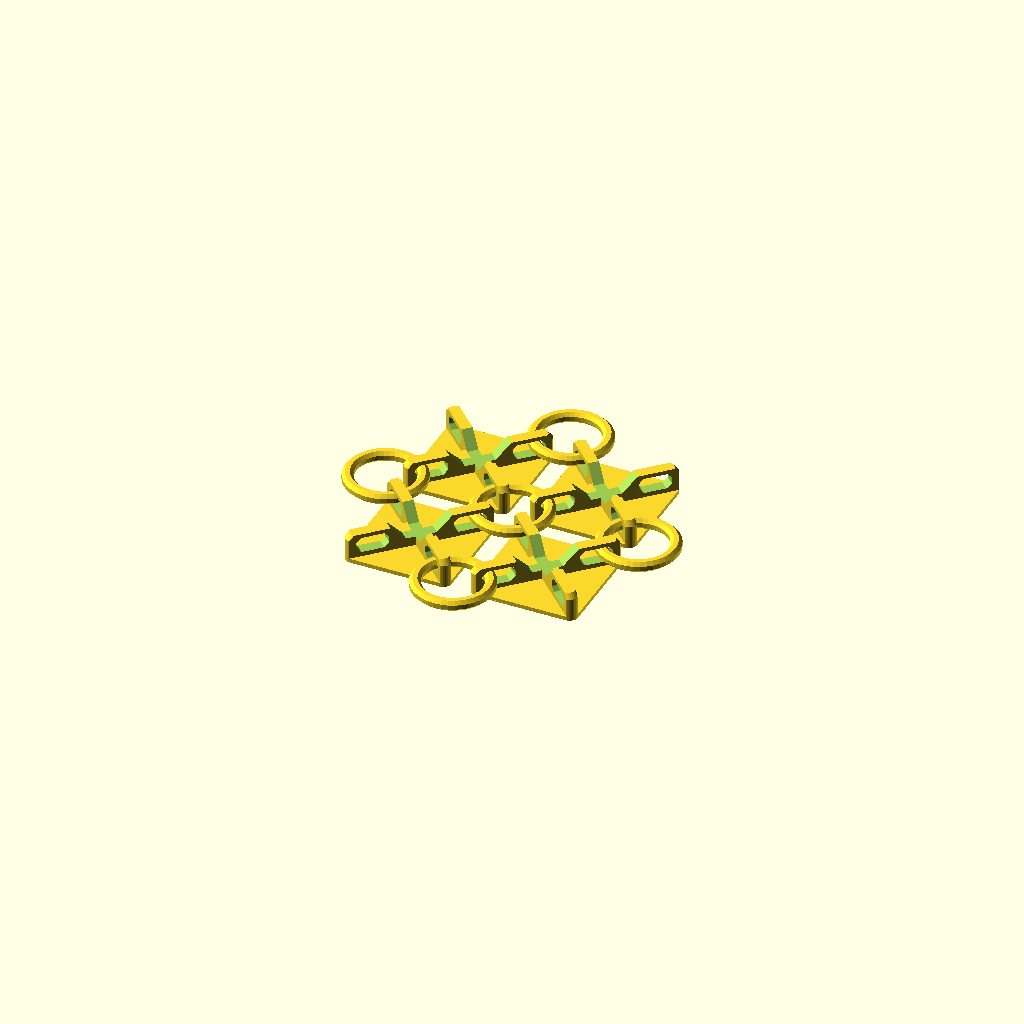
Cell 1 — every parameter at its default value.
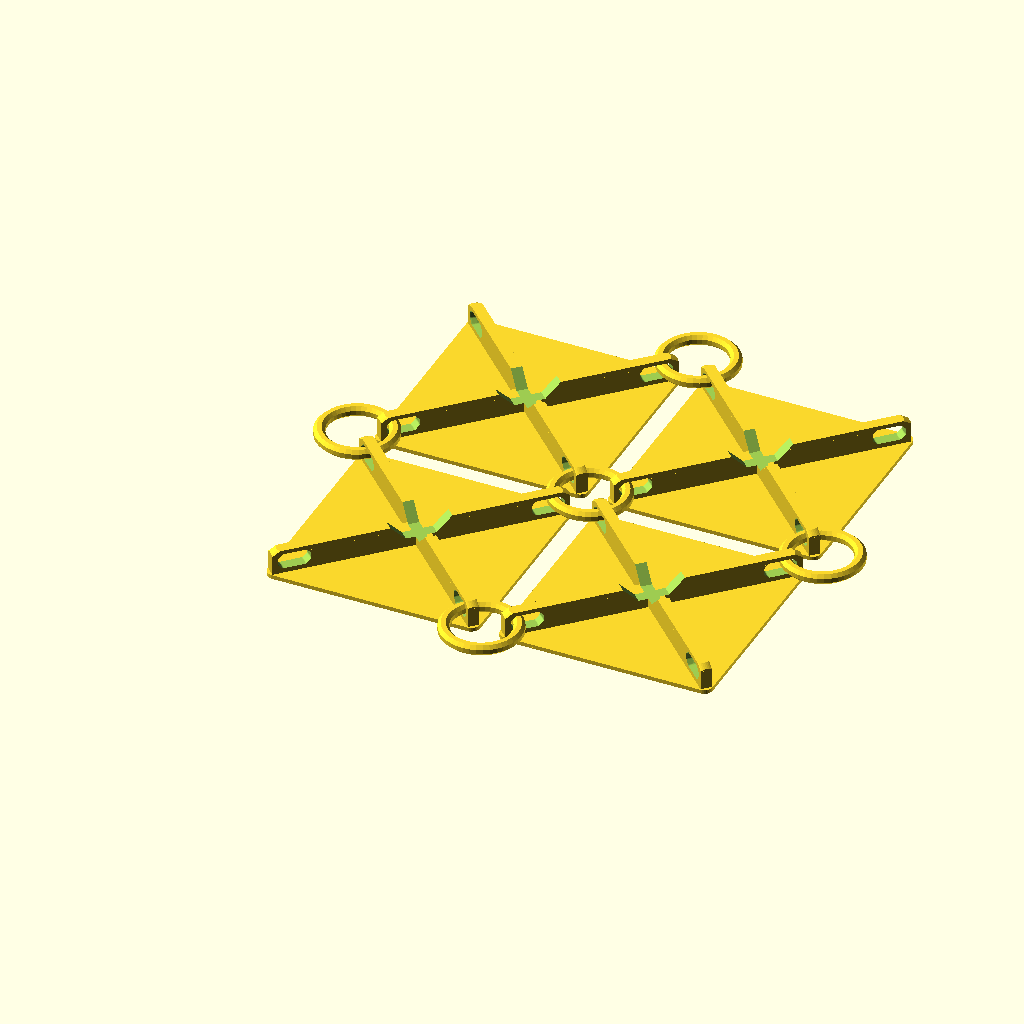
Cell 2: the same model with tile_width = 74.
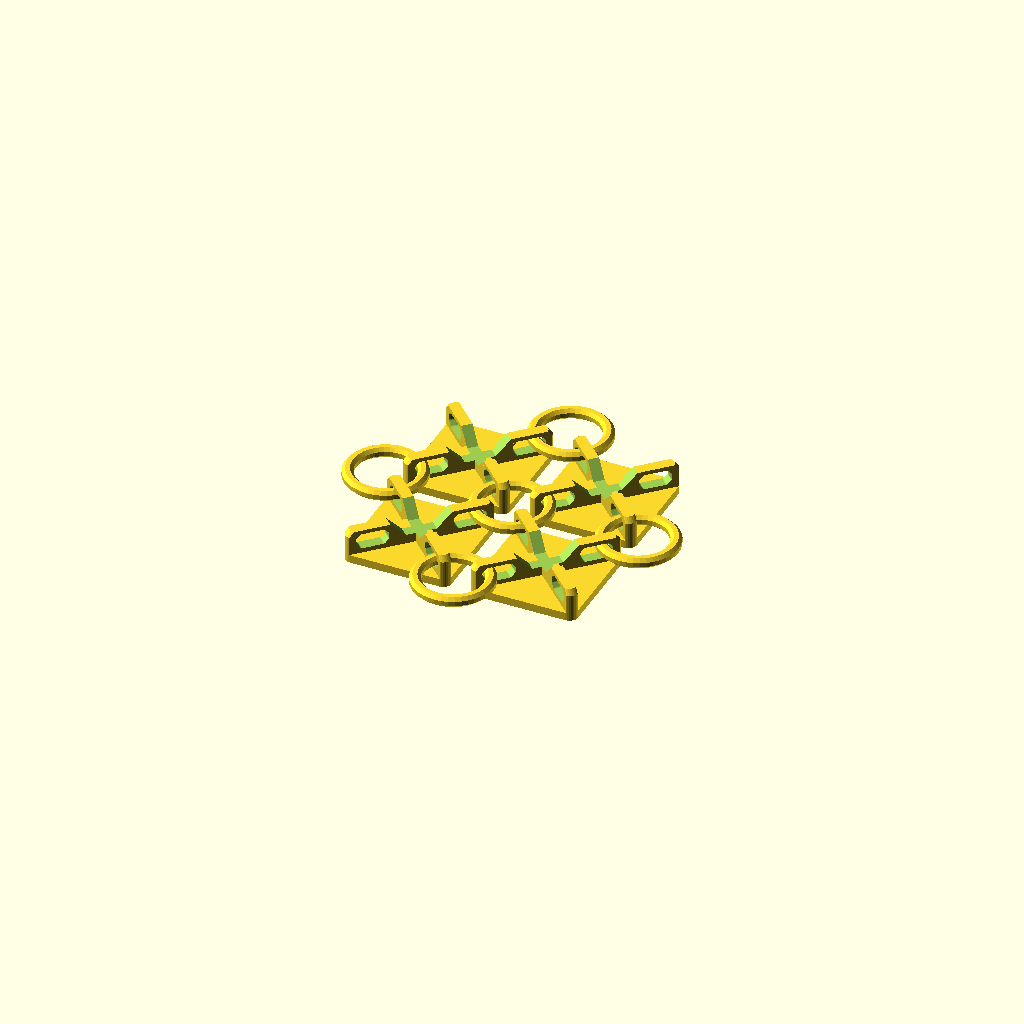
Cell 3 — tile_thickness set to 2.8, the other parameters unchanged.
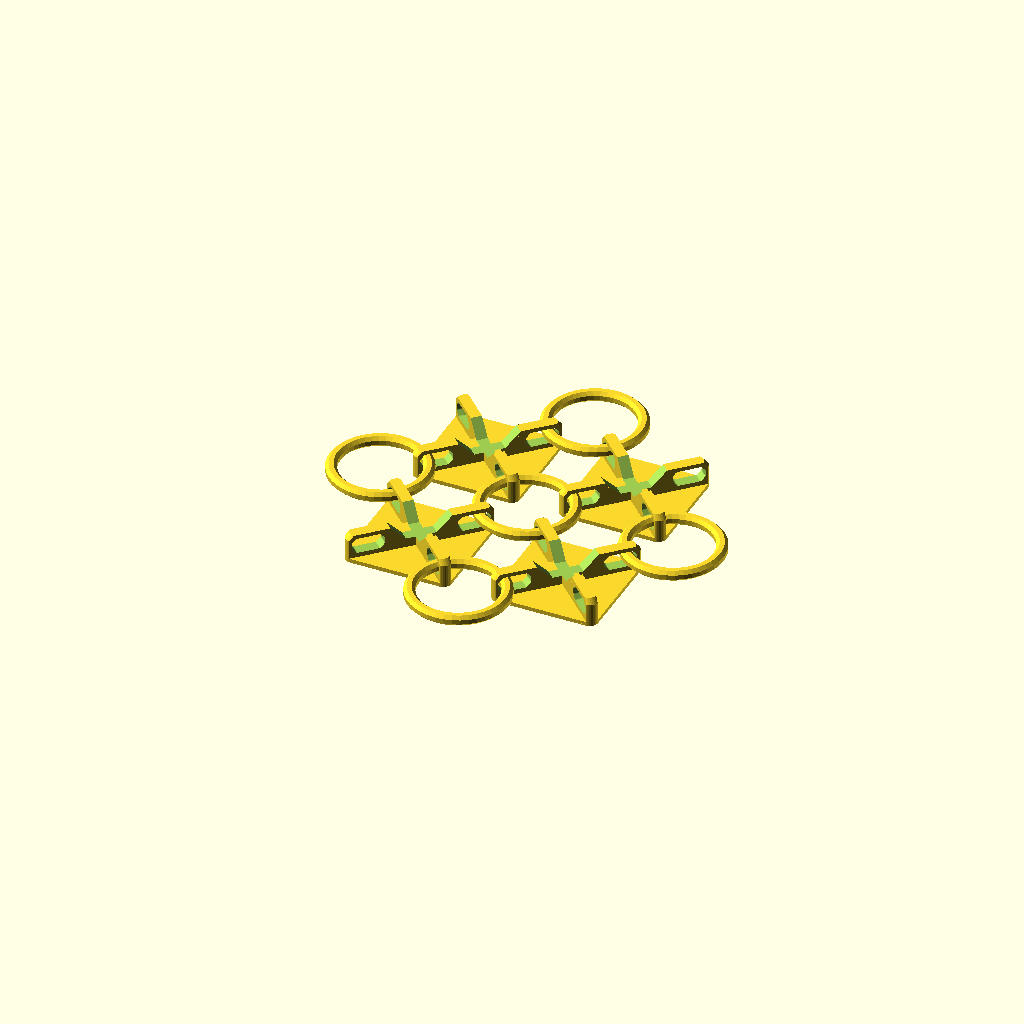
Cell 4: the same model with tile_spacing = 14.
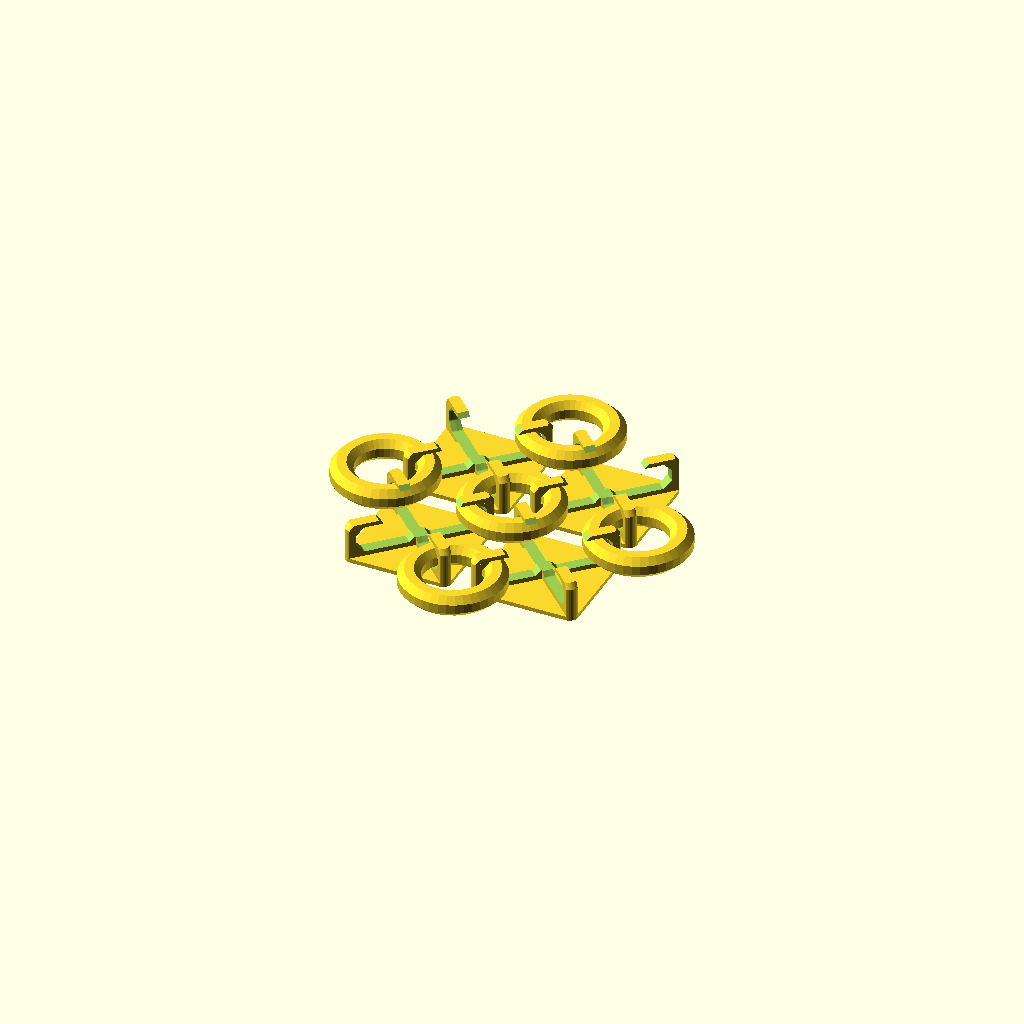
Cell 5: the same model with ring_gauge = 7.6.
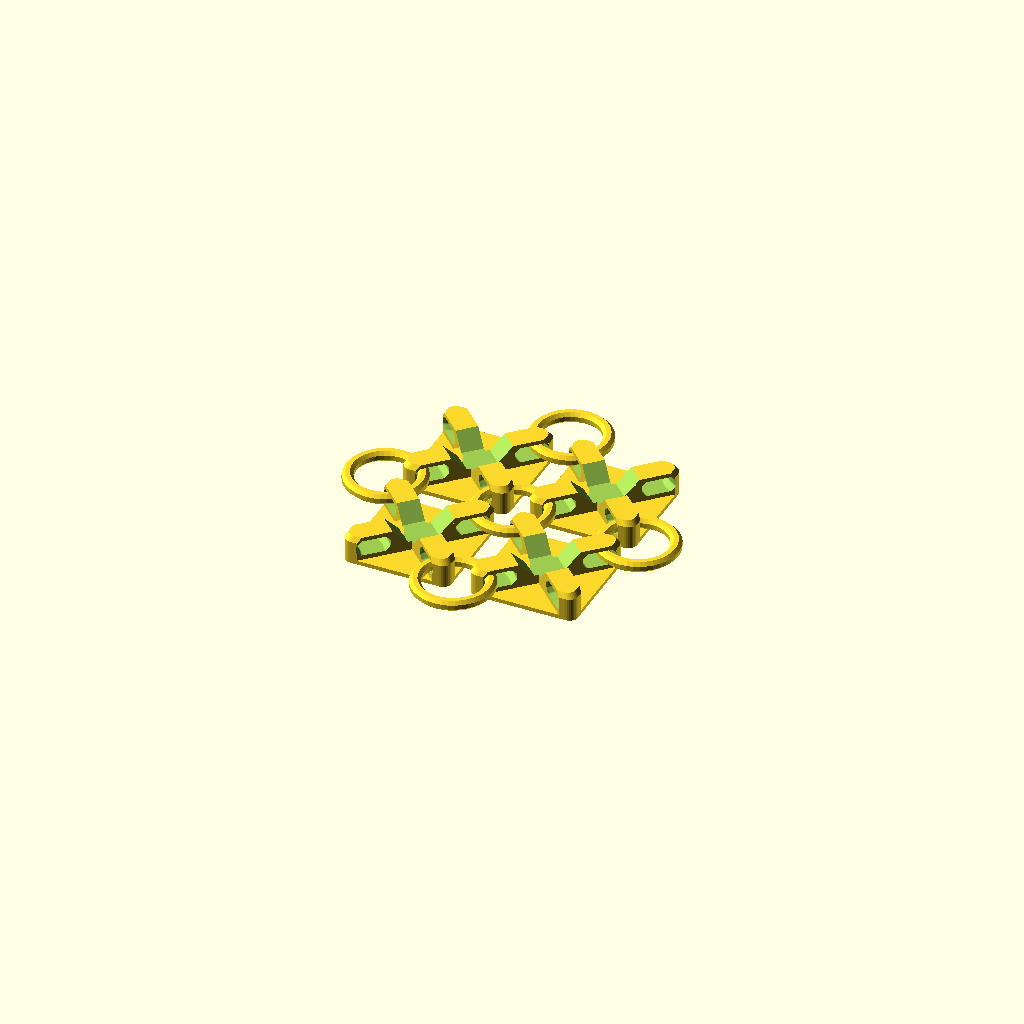
Cell 6 — rib_width set to 7.6, the other parameters unchanged.
One fixed orthographic camera (rotation 55°, 0°, 25°; colour scheme Cornfield) for every cell.
The OpenSCAD source (armor/square.scad):
tile_width = 37;
tile_thickness = 1.4;
tile_spacing = 7;

ring_gauge = 3.8;

rib_width = 3.8;
rib_bottom_plate = 1.6;
rib_top_plate = 1.4;
rib_outer_wall = 13.3;

ring_id = tile_spacing + rib_outer_wall;
ring_slack = 0.8;

rib_thickness = ring_gauge + rib_bottom_plate + rib_top_plate + ring_slack*2;

module tile_2d(hole=false) {
  $fn = 32;
  roundoff = 3;
  border = 4;
  
  difference() {
    offset(roundoff)
      square(tile_width-roundoff*2, center=true);
    
    if (hole)
      offset(roundoff)
        square(tile_width-roundoff*2-border*2, center=true);
  }
}

module ribs_2d() {
  intersection() {
    tile_2d();
    for (r = [-45, 45])
      rotate([0, 0, r])
        square([rib_width, 100], center=true);
  }
}

module ring(offs=0, extend=0) {
  translate(
    [0, 0, ring_gauge/2 + tile_thickness + ring_slack + rib_bottom_plate] +
    (tile_width/2 + tile_spacing/2) * [1, 1, 0]
  )
    rotate_extrude($fn=40)
      hull()
        for (x = [0, extend])
          translate([ring_id/2 + ring_gauge/2 + x, 0])
            offset(offs)
              intersection_for(r = [0, 45])
                rotate([0, 0, r])
                  square(ring_gauge, center=true);
}

module tile() {
  linear_extrude(0.4)
    tile_2d(true);
  translate([0, 0, 0.4])
    linear_extrude(tile_thickness - 0.4)
      tile_2d();
  
  difference() {
    translate([0, 0, tile_thickness]) {
      union() {
        bevel = 1.8;

        linear_extrude(rib_thickness-bevel)
          ribs_2d();

        translate([0, 0, rib_thickness-bevel]) {
          intersection() {
            linear_extrude(bevel)
              ribs_2d();
            linear_extrude(bevel, scale=0.94)
              tile_2d();
          }
        }
      }
    }
    
    for (a = 90*[0, 1, 2, 3])
      rotate([0, 0, a])
        ring(offs=ring_slack-0.001, extend=ring_gauge*1.5);
    
    // Cut out some material from the intersection point of the ribs.
    cut = 10.4;
    leaving = 3.2;
    rotate([0, 0, 45]) {
      translate([0, 0, cut/2 + tile_thickness + leaving]) {
        hull() {
          cube(cut, center=true);
          translate([0, 0, 20])
            cube(cut+20, center=true);
        }
      }
    }
  }
}

module demo() {
  for (x = [0, 1], y = [0, 1])
    translate((tile_width + tile_spacing)*[x, y])
      tile();
  for (x = [-1, 0, 1], y = [-1, 0, 1])
    if (x*y == 0)
      translate((tile_width + tile_spacing)*[x, y])
        ring();
}

demo();
Customizer parameters (derived from the source; name, type, default, range or options):
tile_width: number, default 37
tile_thickness: number, default 1.4
tile_spacing: number, default 7
ring_gauge: number, default 3.8
rib_width: number, default 3.8
rib_bottom_plate: number, default 1.6
rib_top_plate: number, default 1.4
rib_outer_wall: number, default 13.3
ring_slack: number, default 0.8
